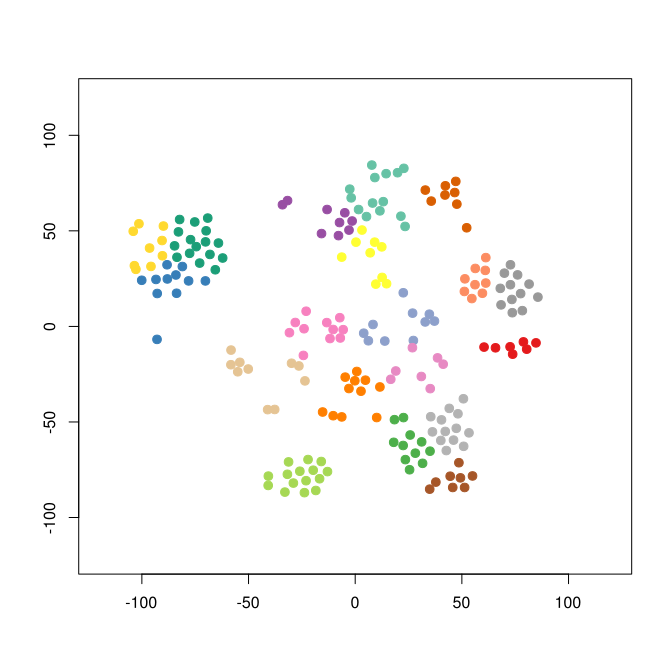

The data file committed next to this chart (first rows):
smile	binding.affinity
[H]N(C(=O)C1=NN(C2=C1C(C([H])([H])[H])(C…	53
[H]O[C@]1(C(=O)OC([H])([H])[H])C([H])([H…	5500
[H]O[C@]1(C(=O)OC([H])([H])[H])C([H])([H…	1000
[H]O[C@]1(C(=O)OC([H])([H])[H])C([H])([H…	1000
[H]O[C@]1(C(=O)OC([H])([H])[H])C([H])([H…	270
[H]O[C@]1(C(=O)OC([H])([H])[H])C([H])([H…	1000
[H]O[C@]1(C(=O)OC([H])([H])[H])C([H])([H…	210
[H]O[C@]1(C(=O)OC([H])([H])[H])C([H])([H…	1000
[H]OC([H])([H])C([H])([H])N([H])N1C(=O)C…	4800
[H]O[C@@]1(C(=O)OC([H])([H])[H])C([H])([…	3.7
[H]OC([H])([H])C([H])([H])C([H])([H])N1C…	3000
[H]OC1=C(Br)C([H])=C(\C([H])=C2/C(=O)N([…	8
[H]N(\C([H])=C1/C(=O)N([H])C2=C([H])C([H…	7
[H]OC1=C(Br)C([H])=C(\C([H])=C2/C3=C([H]…	4700
[H]N1C(=O)\C(=C(\[H])C2=C([H])C(OC3=C([H…	61
[H]N1C(=O)\C(=C(\[H])C2=C([H])N(C3=C2C([…	12
[H]N(\C([H])=C1/C(=O)N([H])C2=C([H])C([H…	6
[H]OC1=C([H])C2=C(C([H])=C1[H])\C(=C1/C(…	6
[H]N1C(=O)\C(=C(\[H])C2=C([H])N(C3=C2C([…	2
[H]N(\C([H])=C1/C(=O)N([H])C2=C([H])C([H…	9
[H]N([H])S(=O)(=O)C1=C([H])C([H])=C([H])…	63
[H]N(\C([H])=C1/C(=O)N([H])C2=C([H])C([H…	8
[H]N(C(=O)C1=C(N([H])C(\C([H])=C2/C(=O)N…	100
[H]N(C(=O)N1C([H])([H])C([H])([H])N(C2=N…	450
[H]N(C(=O)N([H])C1=C([H])C(=C(Cl)C([H])=…	6300
[H]N(C(=O)N([H])C1=C2C([H])=C([H])C([H])…	580
[H]OC([H])([H])[C@@]1(O[H])C([H])([H])[C…	4
[H]N1N=C(C2=C(N=NS2)C([H])([H])[H])\C(=C…	36
[H]OC([H])([H])C([H])([H])N([H])C(=O)C1=…	760
[H]N([H])[C@@]([H])(C(=O)N1C([H])([H])C(…	1
[H]N([H])C(=O)C1=C(C([H])=C([H])C(SC2=C(…	790
[H]N(C1=NC([H])=C(SC2=C([H])C(C(=O)N([H]…	5000
[H]N(C1=NC([H])=C(SC2=C([H])C(C(=O)N3C([…	1
[H]N(C1=C(Cl)C([H])=C2N([H])C(=O)N([H])C…	2481
[H]N([H])C(=O)C([H])([H])N1C([H])([H])C(…	150
[H]N([H])C1=NC2=C(C([H])=N1)C([H])([H])N…	2000
[H]N(C1=NC([H])=C(SC2=C([H])C(=C([H])C([…	1100
[H]C#CC([H])([H])N([H])C(=O)C1=C(C([H])=…	1200
[H]N(C(=O)C1=C([H])C(C#N)=C([H])N1[H])C1…	11
[H]N([H])C1([H])C([H])([H])C([H])([H])N(…	200
[H]N(C1=NC([H])=C(SC2=C([H])C(C(=O)N3C([…	160
[H]N(C1=NC([H])=C(SC2=C([H])C(C(=O)N([H]…	67
[H]N(C(=O)C([H])([H])C#N)C1=C(C([H])=C([…	60
[H]N(C1=NC([H])=C(SC2=C([H])C(C(=O)N([H]…	65
[H]N(C1=NC([H])=C(SC2=C([H])C(=C([H])C([…	240
[H]N(C1=NC([H])=C(SC2=C([H])C(C(=O)N([H]…	320
[H]N(C1=NC([H])=C(SC2=C([H])C(=C([H])C([…	520
[H]N(C1=NC([H])=C(SC2=C([H])C(C(=O)N3C([…	1100
[H]N(C1=NC([H])=C(SC2=C([H])C(C(=O)N3C([…	210
[H]N(C(=O)C([H])([H])[H])C1=NC([H])=C(SC…	5000
[H]N(C1=NC([H])=C(SC2=C([H])C(C(=O)N([H]…	44
[H]N([H])C1=NC([H])=C(SC2=C([H])C(C(=O)N…	5000
[H]N(C1=NC([H])=C(SC2=C([H])C(C(=O)N([H]…	5000
[H]N(C1=NC([H])=C(SC2=C([H])C(=C(C([H])=…	720
[H]N(C1=NC([H])=C(SC2=C(C([H])=C([H])C([…	1900
[H]N(C1=NC([H])=C(SC2=C([H])C(C(=O)N3C([…	910
[H]N(C1=NC([H])=C(SC2=C([H])C(C(=O)N3C([…	80
[H]N(C1=NC([H])=C(SC2=C([H])C(C(=O)N(C([…	2
[H]N(C1=NC([H])=C(SC2=C([H])C(C(=O)N(C([…	10
[H]N(C1=NC([H])=C(SC2=C([H])C(C(=O)N([H]…	2000
... 140 more rows
